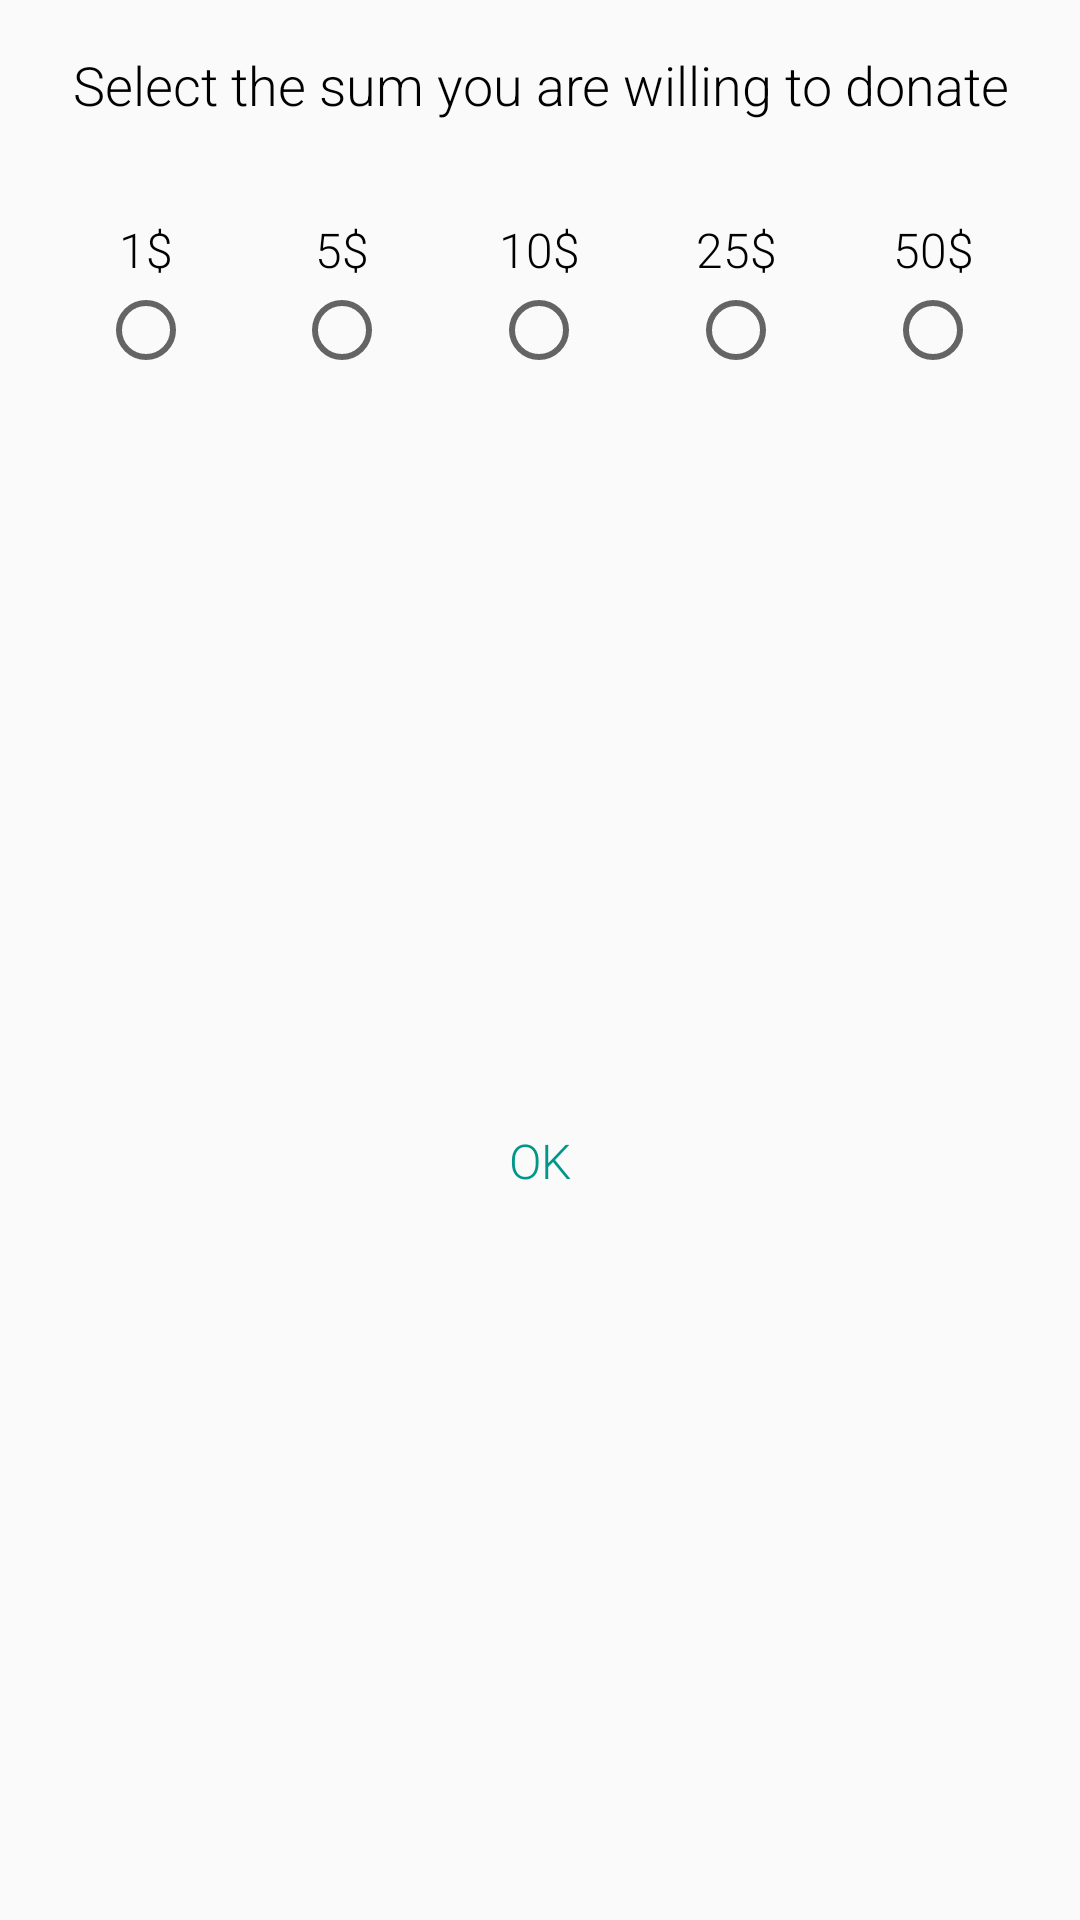

Write the Android layout XML for this screen, with the resource values it uses.
<!-- AndroidManifest.xml: application theme AppTheme -->
<!-- res/layout/admin_order_change_view.xml -->
<?xml version="1.0" encoding="utf-8"?>
<androidx.constraintlayout.widget.ConstraintLayout xmlns:android="http://schemas.android.com/apk/res/android"
    xmlns:app="http://schemas.android.com/apk/res-auto"
    xmlns:tools="http://schemas.android.com/tools"
    android:layout_width="match_parent"
    android:layout_height="wrap_content"
    android:layout_gravity="center"
    android:background="@drawable/dialog_rounded_bg">

    <Button
        android:id="@+id/buttoncall"
        style="@style/Widget.AppCompat.Button.Borderless.Colored"
        android:layout_width="wrap_content"
        android:layout_height="wrap_content"
        android:layout_marginTop="16dp"
        android:layout_marginBottom="8dp"
        android:fontFamily="sans-serif-light"
        android:gravity="center"
        android:text="Ok"
        android:textAlignment="center"
        android:textSize="16sp"
        app:layout_constraintBottom_toBottomOf="parent"
        app:layout_constraintEnd_toEndOf="parent"
        app:layout_constraintStart_toStartOf="parent"
        app:layout_constraintTop_toBottomOf="@+id/radioGroup" />

    <RadioGroup
        android:id="@+id/radioGroup"
        android:layout_width="0dp"
        android:layout_height="wrap_content"
        android:layout_marginStart="16dp"
        android:layout_marginTop="32dp"
        android:layout_marginEnd="16dp"
        android:gravity="center"
        android:orientation='horizontal'
        app:layout_constraintEnd_toEndOf="parent"
        app:layout_constraintHorizontal_bias="0.5"
        app:layout_constraintStart_toStartOf="parent"
        app:layout_constraintTop_toBottomOf="@+id/textView_name3">

        <RadioButton
            android:id="@+id/radioButton"
            android:layout_width="wrap_content"
            android:layout_height="wrap_content"
            android:layout_weight="1"
            android:button="@null"
            android:drawableBottom="?android:attr/listChoiceIndicatorSingle"
            android:fontFamily="sans-serif-light"
            android:gravity="center_horizontal|bottom"
            android:text="1$"
            android:textSize="16sp" />

        <RadioButton
            android:id="@+id/radioButton2"
            android:layout_width="wrap_content"
            android:layout_height="wrap_content"
            android:layout_weight="1"
            android:button="@null"
            android:drawableBottom="?android:attr/listChoiceIndicatorSingle"
            android:fontFamily="sans-serif-light"
            android:gravity="center_horizontal|bottom"
            android:text="5$"
            android:textSize="16sp" />

        <RadioButton
            android:id="@+id/radioButton3"
            android:layout_width="wrap_content"
            android:layout_height="wrap_content"
            android:layout_weight="1"
            android:button="@null"
            android:drawableBottom="?android:attr/listChoiceIndicatorSingle"
            android:fontFamily="sans-serif-light"
            android:gravity="center_horizontal|bottom"
            android:text="10$"
            android:textSize="16sp" />

        <RadioButton
            android:id="@+id/radioButton4"
            android:layout_width="wrap_content"
            android:layout_height="wrap_content"
            android:layout_weight="1"
            android:button="@null"
            android:drawableBottom="?android:attr/listChoiceIndicatorSingle"
            android:fontFamily="sans-serif-light"
            android:gravity="center_horizontal|bottom"
            android:text="25$"
            android:textSize="16sp" />

        <RadioButton
            android:id="@+id/radioButton5"
            android:layout_width="wrap_content"
            android:layout_height="wrap_content"
            android:layout_weight="1"
            android:button="@null"
            android:drawableBottom="?android:attr/listChoiceIndicatorSingle"
            android:fontFamily="sans-serif-light"
            android:gravity="center_horizontal|bottom"
            android:text="50$"
            android:textSize="16sp" />
    </RadioGroup>

    <TextView
        android:id="@+id/textView_name3"
        android:layout_width="0dp"
        android:layout_height="wrap_content"
        android:layout_marginStart="24dp"
        android:layout_marginTop="16dp"
        android:layout_marginEnd="24dp"
        android:layout_marginRight="24dp"
        android:fontFamily="sans-serif-light"
        android:text="Select the sum you are willing to donate"
        android:textAlignment="center"
        android:textColor="@android:color/black"
        android:textSize="18sp"
        app:layout_constraintEnd_toEndOf="parent"
        app:layout_constraintStart_toStartOf="parent"
        app:layout_constraintTop_toTopOf="parent" />
</androidx.constraintlayout.widget.ConstraintLayout>
<!-- resources referenced by this layout -->
<resources>
  <style name="AppTheme" parent="ThemeOverlay.AppCompat.Dark.ActionBar">
          
          <item name="colorPrimary">@color/colorPrimary</item>
          <item name="colorPrimaryDark">@color/colorPrimaryDark</item>
          <item name="colorAccent">@color/colorAccent</item>
      </style>
  <color name="colorPrimary">#101013</color>
  <color name="colorPrimaryDark">#101013</color>
  <color name="colorAccent">#009688</color>
</resources>
